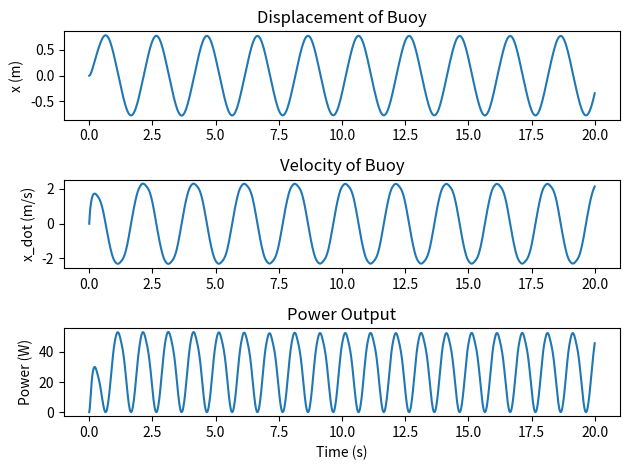

Python code for this plot:
import numpy as np
import matplotlib.pyplot as plt
from scipy.integrate import solve_ivp

# Define constants
rho = 1000  # density of water (kg/m^3)
Cd = 1.2    # drag coefficient
Cm = 0.8    # added mass coefficient
A = 0.1     # cross-sectional area (m^2)
V = 0.05    # displaced volume (m^3)
k = 50      # spring constant (N/m)
c = 10      # damping coefficient (Ns/m)
m = 20      # mass of buoy (kg)
B = 1.0     # magnetic field strength (T)
N = 100     # number of turns of coil
R = 10      # resistance (ohms)

# Wave properties
omega = 2 * np.pi * 0.5  # wave angular frequency (rad/s)
amplitude = 1.0          # wave amplitude (m)

# Wave functions
def wave_velocity(t):
    return amplitude * omega * np.cos(omega * t)

def wave_acceleration(t):
    return -amplitude * omega**2 * np.sin(omega * t)

# Equation of motion
def equation_of_motion(t, y):
    x, x_dot = y
    v = wave_velocity(t)
    v_dot = wave_acceleration(t)
    # Morison force
    F_morison = (0.5 * rho * Cd * A * (v - x_dot) * abs(v - x_dot) +
                 Cm * V * (v_dot - x_dot))
    # Net force
    F_net = F_morison - k * x - c * x_dot
    x_ddot = F_net / m
    return [x_dot, x_ddot]

# Initial conditions
x0 = 0.0  # initial displacement (m)
x_dot0 = 0.0  # initial velocity (m/s)

# Time array
t_span = (0, 20)  # simulate for 20 seconds
t_eval = np.linspace(*t_span, 1000)  # evaluation points

# Solve the differential equation
solution = solve_ivp(equation_of_motion, t_span, [x0, x_dot0], t_eval=t_eval)

# Extract results
x = solution.y[0]
x_dot = solution.y[1]
t = solution.t

# Calculate power output
P_out = (-N * B * A * x_dot)**2 / R

# Plot results
plt.figure()
plt.subplot(3, 1, 1)
plt.plot(t, x)
plt.title("Displacement of Buoy")
plt.ylabel("x (m)")

plt.subplot(3, 1, 2)
plt.plot(t, x_dot)
plt.title("Velocity of Buoy")
plt.ylabel("x_dot (m/s)")

plt.subplot(3, 1, 3)
plt.plot(t, P_out)
plt.title("Power Output")
plt.ylabel("Power (W)")
plt.xlabel("Time (s)")

plt.tight_layout()
plt.show()
